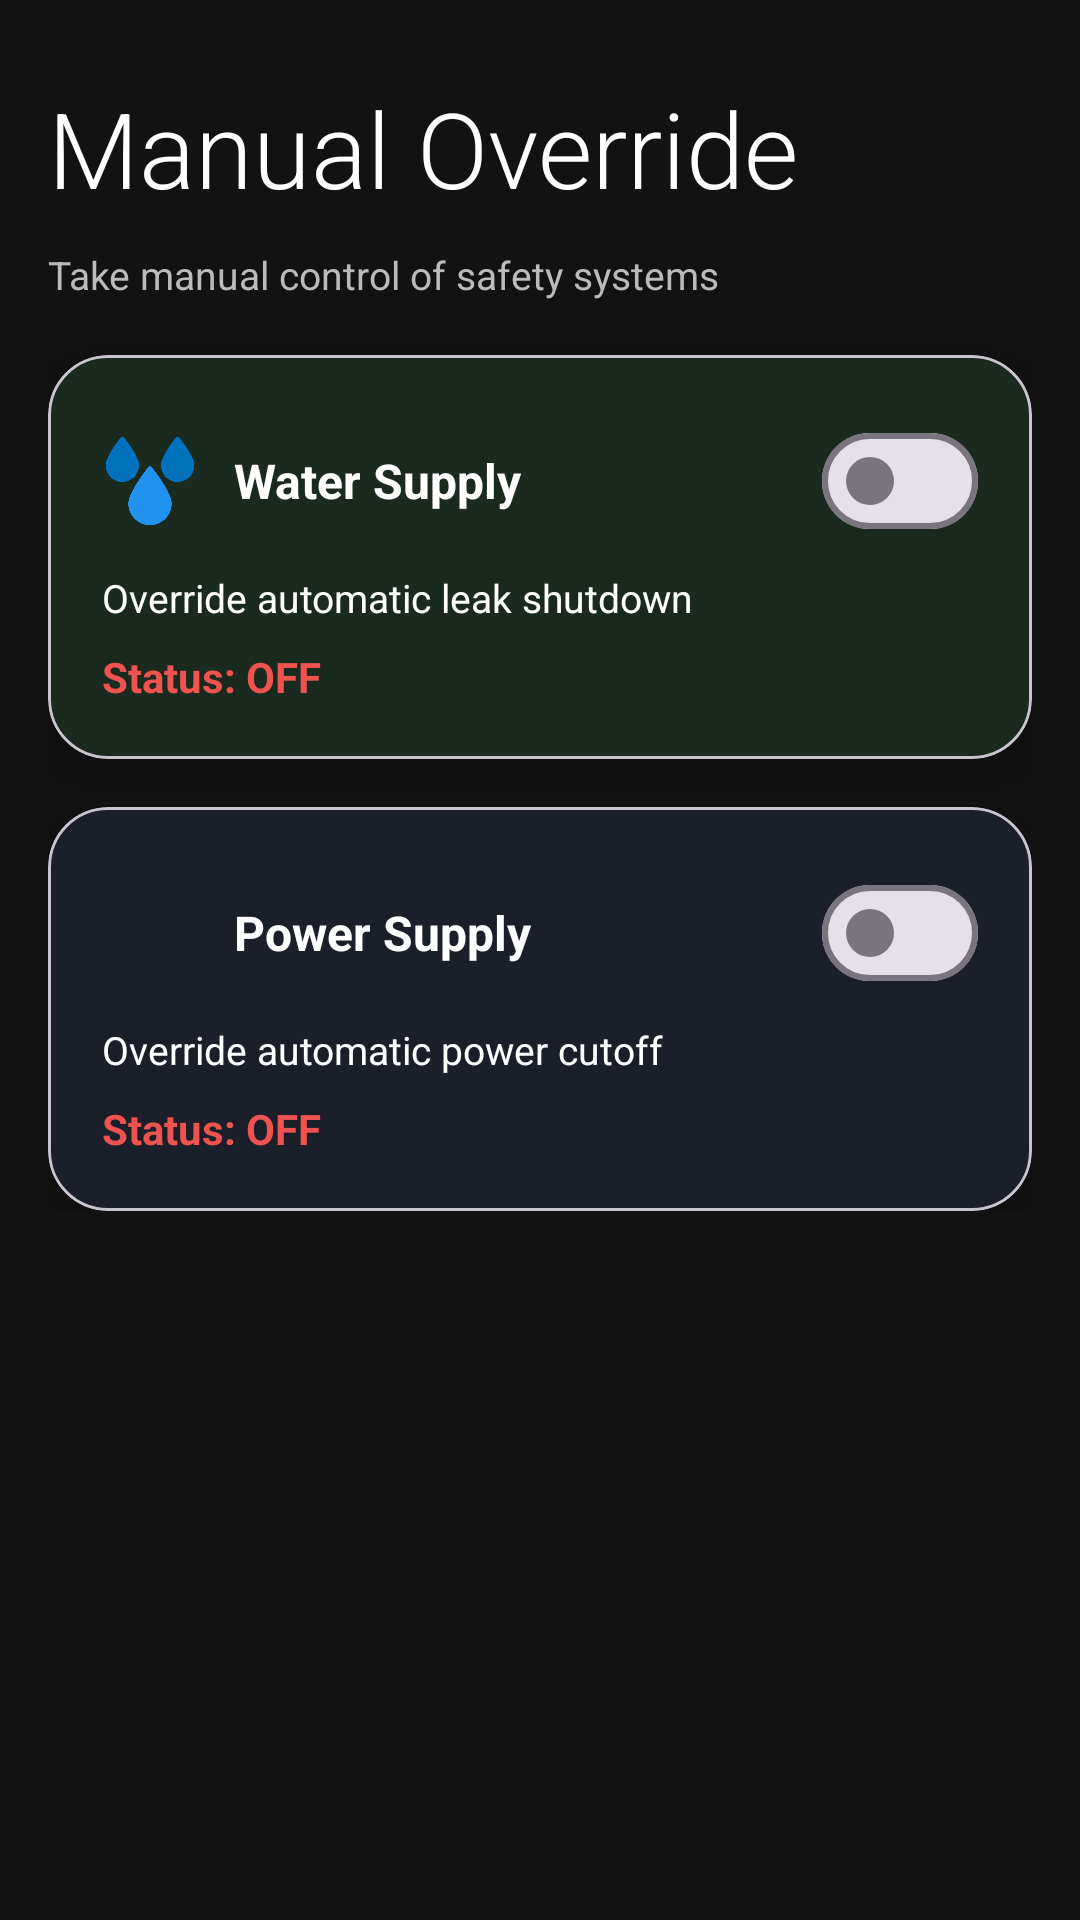

Layout XML and referenced resources for this Android screen:
<!-- AndroidManifest.xml: application theme Theme.EcoCore -->
<!-- res/layout/control_fragment.xml -->
<?xml version="1.0" encoding="utf-8"?>
<ScrollView xmlns:android="http://schemas.android.com/apk/res/android"
    xmlns:app="http://schemas.android.com/apk/res-auto"
    android:layout_width="match_parent"
    android:layout_height="match_parent"
    android:background="#121212">

    <LinearLayout
        android:layout_width="match_parent"
        android:layout_height="wrap_content"
        android:orientation="vertical"
        android:padding="16dp">

        

        <TextView
            android:layout_width="wrap_content"
            android:layout_height="wrap_content"
            android:text="Manual Override"
            android:textSize="35dp"
            android:layout_marginVertical="10dp"
            android:fontFamily="sans-serif-light"
            android:textColor="@android:color/white"/>

        <TextView
            android:layout_width="wrap_content"
            android:layout_height="wrap_content"
            android:text="Take manual control of safety systems"
            android:textSize="13sp"
            android:textColor="#BBBBBB"
            android:layout_marginBottom="18dp"/>



        

        <com.google.android.material.card.MaterialCardView
            android:id="@+id/cardWaterOverride"
            android:layout_width="match_parent"
            android:layout_height="wrap_content"
            android:layout_marginBottom="16dp"
            app:cardCornerRadius="20dp"
            app:cardElevation="10dp"
            app:cardBackgroundColor="#1B2A1F">

            <LinearLayout
                android:layout_width="match_parent"
                android:layout_height="wrap_content"
                android:padding="18dp"
                android:orientation="vertical">

                
                <LinearLayout
                    android:layout_width="match_parent"
                    android:layout_height="wrap_content"
                    android:orientation="horizontal"
                    android:gravity="center_vertical">

                    <ImageView
                        android:layout_width="32dp"
                        android:layout_height="32dp"
                        android:src="@drawable/rain_drops"/>

                    <TextView
                        android:layout_width="match_parent"
                        android:layout_height="wrap_content"
                        android:text="Water Supply"
                        android:textStyle="bold"
                        android:textSize="16sp"
                        android:textColor="@color/white"
                        android:layout_marginStart="12dp"
                        android:layout_weight="1"/>

                    <com.google.android.material.materialswitch.MaterialSwitch
                        android:layout_width="60dp"
                        android:layout_height="wrap_content"
                        android:id="@+id/switchWater"/>
                </LinearLayout>

                
                <TextView
                    android:layout_width="match_parent"
                    android:layout_height="wrap_content"
                    android:layout_weight="1"
                    android:text="Override automatic leak shutdown"
                    android:textSize="13sp"
                    android:textColor="@color/white"
                    android:layout_marginTop="6dp"/>

                
                <TextView
                    android:layout_width="match_parent"
                    android:layout_height="wrap_content"
                    android:id="@+id/tvWaterStatus"
                    android:text="Status: OFF"
                    android:textStyle="bold"
                    android:textColor="#EF5350"
                    android:layout_marginTop="8dp"/>

            </LinearLayout>

        </com.google.android.material.card.MaterialCardView>



        

        <com.google.android.material.card.MaterialCardView
            android:id="@+id/cardPowerOverride"
            android:layout_width="match_parent"
            android:layout_height="wrap_content"
            app:cardCornerRadius="20dp"
            app:cardElevation="10dp"
            app:cardBackgroundColor="#1A1F2A">

            <LinearLayout
                android:layout_width="match_parent"
                android:layout_height="wrap_content"
                android:padding="18dp"
                android:orientation="vertical">

                
                <LinearLayout
                    android:layout_width="match_parent"
                    android:layout_height="wrap_content"
                    android:orientation="horizontal"
                    android:gravity="center_vertical">

                    <ImageView

                        android:layout_width="32dp"
                        android:layout_height="32dp"
                        android:src="@drawable/power"/>

                    <TextView
                        android:layout_width="match_parent"
                        android:layout_height="wrap_content"
                        android:text="Power Supply"
                        android:textStyle="bold"
                        android:textSize="16sp"
                        android:textColor="@color/white"
                        android:layout_marginStart="12dp"
                        android:layout_weight="1"/>

                    <com.google.android.material.materialswitch.MaterialSwitch
                        android:layout_width="60dp"
                        android:layout_height="wrap_content"
                        android:id="@+id/switchPower"/>
                </LinearLayout>

                
                <TextView
                    android:layout_width="match_parent"
                    android:layout_height="wrap_content"
                    android:text="Override automatic power cutoff"
                    android:textSize="13sp"
                    android:textColor="@color/white"
                    android:layout_marginTop="6dp"/>

                
                <TextView
                    android:layout_width="match_parent"
                    android:layout_height="wrap_content"
                    android:id="@+id/tvPowerStatus"
                    android:text="Status: OFF"
                    android:textStyle="bold"
                    android:textColor="#EF5350"
                    android:layout_marginTop="8dp"/>

            </LinearLayout>

        </com.google.android.material.card.MaterialCardView>

    </LinearLayout>

</ScrollView>
<!-- resources referenced by this layout -->
<resources>
  <color name="white">#FFFFFFFF</color>
  <!-- drawable rain_drops: png bitmap (drawable, 17622 bytes) -->
  <style name="Theme.EcoCore" parent="Base.Theme.EcoCore" />
  <style name="Base.Theme.EcoCore" parent="Theme.Material3.DayNight.NoActionBar">
          
          
      </style>
</resources>
